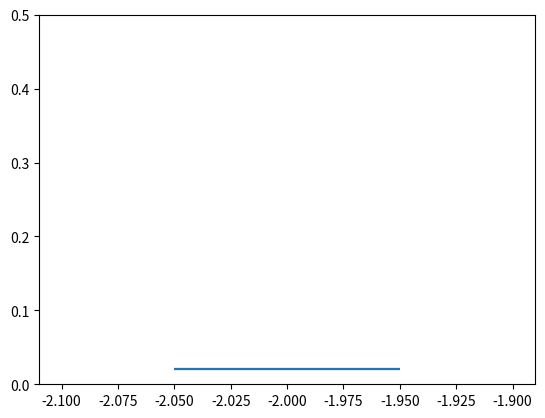

Reproduce this figure in Python. (Note: this script raises an exception after producing the figure.)
# -*- coding: utf-8 -*-
"""
Created on Mon Jan 10 10:07:53 2022

@author: jason
"""
import numpy as np
import matplotlib.pyplot as plt
import itertools
from tqdm import tqdm
import scipy.optimize

#Simulation functions
#======================
def pmap(rho):
    return rho/(1+rho)

def rhomap(p):
    return p/(1-p)

def p_prime_sel_opt(p,delt_opt,a,sign,V_s):
    S=1/V_s
    p=pmap(rhomap(p)*np.exp(S*a*sign*(delt_opt+0.5*a*sign*(2*p-1))))    
    return p

#####################
#%%%
#Single core simulation

Vg_sims={}

L=100
rep=1

sigma_e2s=np.array([1e-2])

Ns=np.array([10000])
Vs=np.array([5])
mus=np.array([6.6e-6])
a=np.sqrt(0.1)

maxiter=int(10*Ns[0])
phist={str(_):np.zeros([maxiter,L,rep]) for _ in sigma_e2s}

for sigma_e2,N,V_s,mu in itertools.product(sigma_e2s,Ns,Vs,mus):
    #print(sigma_e2,N,V_s,mu,alpha**2/(2*V_s))
    sign=2*np.random.randint(0,2,[L,rep])-1
    
    opt=np.zeros(rep)
    
    p=np.zeros([L,rep]) 
    
    opt_hist=np.zeros([maxiter,rep])
    zbar_hist=np.zeros([maxiter,rep])
    numfix_hist=np.zeros([maxiter,rep]) 
    
    for t in tqdm(range(maxiter)):
        
        phist[str(sigma_e2)][t]=np.array(p)
        
        fixed_loci_1=(p==1)
        
        #Reset fixed loci and remove them from optimum
        p[fixed_loci_1]=0
        opt=opt-2*a*np.sum(sign*fixed_loci_1,0)
        
        zbar=np.sum(2*a*sign*p**2+a*sign*p*(1-p),0)
        
        
        fixed_loci_0=(p==0)
        mutation_mask=((np.random.rand(L,rep)<N*mu) & fixed_loci_0)
        
        zbar_hist[t]=zbar
        opt_hist[t]=opt
        numfix_hist[t]=np.sum(fixed_loci_1,0)
        
        np.place(p,mutation_mask,1/N)
        np.place(sign,mutation_mask,2*np.random.randint(0,2,np.sum(mutation_mask))-1)
        
        #new mutants excluded 
        poly_loci=np.logical_not(fixed_loci_0) & (p<1-1/N)        

        #p[poly_loci]=p[poly_loci]+0*mu*(1-2*p[poly_loci])
        p[poly_loci]=p[poly_loci]+\
            (np.random.rand(np.sum(poly_loci))<N*mu*(1-p[poly_loci]))/N-\
                (np.random.rand(np.sum(poly_loci))<N*mu*p[poly_loci])/N
        
        p=np.random.binomial(N,p_prime_sel_opt(p,opt-zbar,a,sign,V_s))/N
        
        opt=np.random.normal(opt,np.sqrt(sigma_e2),rep)
    
    Vg_sims[str([sigma_e2,N,V_s,mu])]=2*a**2*np.sum(p*(1-p),0)

#np.savetxt('hist_000_'+str(L)+'.txt',phist['0.0'][:,:,0])
#np.savetxt('hist_001_'+str(L)+'.txt',phist['0.01'][:,:,0])
#np.savetxt('delta_hist_001_'+str(L)+'.txt',opt_hist-zbar_hist)


#%%
#Genetic variance versus sigma_e2

params=np.array(list(itertools.product(sigma_e2s,Ns,Vs,mus)))

for N in Ns:
    for V_s in Vs:
        for mu in mus:
            plt.figure()

            offset=1e-7
            #Vg_mean=np.array([np.mean(Vg_sims[str([_,N,V_s,mu])]) for _ in sigma_e2s])

            plt.violinplot([Vg_sims[str([_,N,V_s,mu])]/(Vg_sims[str([_,N,V_s,mu])]+1) for _ in sigma_e2s],positions=np.log10(sigma_e2s+offset),widths=2e-1,showmeans=True)

            # print((2.*V_s)**-1*Vm/(2*L*mu))

            #Environmental variance set to 1
            #h_2=Vg_mean/(Vg_mean+1)
            #plt.plot(sigma_e2s,h_2,label=str(N)+','+str(V_s)+','+str(mu))

            # gam=np.sqrt(Vm/(2*L*mu))
            # #Vg_theory=0.5*2*L*mu*V_s*(1+np.sqrt(1+sigma_e2s/(V_s*L**2*mu**2)))
            # Vg_theory=np.array([scipy.optimize.fsolve(lambda x: Vg_theory_opt(x,N,gam,_,L,mu,V_s),0.025)[0] for _ in sigma_e2s])
            # plt.plot(sigma_e2s, Vg_theory/(Vg_theory+1))


            # Vg_numerical=np.array([Vg_pred_consistent(2e-1,N,mu,gam,L,sigma_e2,V_s) for sigma_e2 in sigma_e2s])
            # plt.plot(sigma_e2s, Vg_numerical/(Vg_numerical+1),'k',label='numerical')

            plt.ylim([0,.5])
            #plt.xlim([-1e-3,1.2e-2])
            #plt.legend()



#%%
#Evolution 2024 

fig, axs=plt.subplots(1,2,figsize=[5,2.5])

#axs[0].plot(phist[str(0.0)][-11000:-10000,:,0],linewidth=0.5)
#axs[0].set_ylim([0,1])
#axs[0].set_ylabel(r'Frequency',fontsize=14)
#axs[0].set_title(r'Stationary')
#axs[0].set_xticklabels([])
#axs[0].set_xlim([0,1000])

#axs[1].plot(phist[str(1e-2)][-11000:-10000,:,0],linewidth=0.5)
axs[1].plot(phist[str(1e-2)][:,:,1],linewidth=0.5)
#axs[1].set_xlim([0,1000])
axs[1].set_ylim([0,1])
axs[1].set_yticklabels([])
axs[1].set_title(r'Fluctuating')
#axs[1].set_xticklabels([])

#plt.annotate(s=r'Time',xy=(0.52,0.04), xytext=(0.52,0.04),xycoords='figure fraction',fontsize=14)

plt.tight_layout()
plt.show()
#plt.savefig("stat_vs_fluc.pdf")

#%%
#SFS
#

V_g_theory=np.mean(V_g)
#V_g_theory=0.8

sigma_c2=alpha**2*sigma_e2/V_g_theory**2
#sigma_c2=0.008
s=alpha**2/(2*V_s)

x=np.linspace(1/N,1-1/N,1000)

#u=log(x)
u=np.linspace(np.log(1/N),np.log(1-1/N),31)

plt.figure()
poly_loci=((p<1) & (p>0))
plt.hist(np.log(phist[-1][poly_loci]),u,density=True)
#plt.hist(phist[-1][poly_loci],x,density=True)

#neutral
#plt.semilogy(x,0.9/(np.log(N)*x),'k--')
#ignoring frequency dependence of average selection pressure
#plt.semilogy(x,0.2*np.exp(-2*N*s*x)/(x*(1-x)),'k--')
#complete
u=np.linspace(np.log(1/N),np.log(1-1/N),101)
if sigma_e2>0:
    plt.semilogy(u,np.array([phi_not_normed(np.exp(_),N,sigma_c2,s)*np.exp(_) for _ in u])*phi_norm_const(N,sigma_c2,s,mu))
    #plt.semilogy(x,np.array([phi_not_normed(_,N,sigma_c2,s) for _ in x])*phi_norm_const(N,sigma_c2,s,mu))
    
#V->0
#plt.semilogy(x,phi_nofluc(x,N,s),'r')

#plt.ylim([10**-2,10**3])

#print(np.sum((phist[-1]>0.1) & (phist[-1]<0.9))/L)

# plt.figure()
# p_ordered=np.sort(phist[-1])[::-1]/np.sum(p_ordered)
# plt.plot(np.array(range(len(p_ordered))),np.cumsum(p_ordered))
#plt.ylim([0,1])

#%%%

from scipy.integrate import quad
from scipy.optimize import minimize

trunc=1/N

# neutral_norm=quad(lambda x: 1/x,trunc,1-trunc)[0]

# print(quad(lambda x: x*(1-x)*1/x,trunc,1-trunc)[0]/neutral_norm)

# MS_norm=quad(lambda x: np.exp(-2*N*s*x)/x,trunc,1-trunc)[0]
# print(quad(lambda x: x*(1-x)*np.exp(-2*N*s*x)/x,trunc,1-trunc)[0]/MS_norm)

# noV_norm=quad(lambda x: phi_noV(x,N,s),trunc,1-trunc)[0]
# print(quad(lambda x: x*(1-x)*phi_noV(x,N,s),trunc,1-trunc)[0]/noV_norm)

def Vg_pred_MS_drift(N,alpha,V_s,trunc):
    s=alpha**2/(2*V_s)
    
    norm=quad(lambda x: np.exp(-2*N*s*x)/(x*(1-x)),trunc,1-trunc)[0]
    return alpha*(quad(lambda x: x*(1-x)*np.exp(-2*N*s*x)/(x*(1-x)),trunc,1-trunc)[0])/norm

def Vg_pred_nofluc(N,alpha,V_s,trunc):
    s=alpha**2/(2*V_s)
    
    norm=quad(lambda x: phi_nofluc(x,N,s),trunc,1-trunc)[0]
    return alpha*(quad(lambda x: x*(1-x)*phi_nofluc(x,N,s),trunc,1-trunc)[0])/norm



#print(Vg_pred(Vg_sim,N,alpha,sigma_e2,V_s,trunc))

#Vg_theory=np.array([Vg_pred_consistent(alpha*0.5/np.log(N),N,alpha,sigma_e2,_,trunc) for _ in Vs_range])
Vg_theory_nofluc=np.array([Vg_pred_nofluc(N,alpha,_,trunc) for _ in Vs_range])
Vg_theory_MS_drift=np.array([Vg_pred_MS_drift(N,alpha,_,trunc) for _ in Vs_range])

plt.figure()
#plt.plot(np.sqrt(Vs_range),Vg_theory)
plt.plot(np.sqrt(Vs_range),Vg_theory_nofluc,'k--')
#plt.plot(np.sqrt(Vs_range),Vg_theory_MS_drift,'k')
plt.plot(np.sqrt(Vs_range),len(Vs_range)*[0.5*alpha/np.log(N)])
gamma=N*alpha**2/Vs_range
#plt.plot(np.sqrt(Vs_range),0.075*alpha/(gamma/2 + gamma/(np.exp(gamma)-1)))
plt.plot(np.sqrt(Vs_range),0.06*alpha*(2/gamma)*(1-np.exp(-gamma))/(np.exp(-gamma)+1),'k')
plt.plot(np.sqrt(Vs_range),Vg_sims,'.')

mu=5*10**-6
p_MS=mu/(1/(2*Vs_range))
plt.plot(np.sqrt(Vs_range),alpha*p_MS*(1-p_MS))


# plt.figure()
# plt.plot(np.sqrt(Vs_range),Vg_theory/(Vg_theory+Vs_range/10))
# plt.plot(np.sqrt(Vs_range),Vg_theory_nofluc/(Vg_theory_nofluc+Vs_range/10))
# plt.plot(np.sqrt(Vs_range),Vg_theory_MS_drift/(Vg_theory_MS_drift+Vs_range/10))
# plt.plot(np.sqrt(Vs_range),alpha*p_MS*(1-p_MS)/(alpha*p_MS*(1-p_MS)+Vs_range/10))

# plt.plot(V_g_range,Vg_pred)
# plt.plot(V_g_range,V_g_range)



#%%Approximation
N=10000
ss=gam**2/(2*Vs[1])
sc2=gam**2*1e-3/Vg_mean[1]**2; 
#sc2=0.00013613; 
a=N*sc2; b=2*ss/sc2
C=np.sqrt(1+4/a)
r1=0.5*(1-C)
r2=0.5*(1+C)

d=np.abs(r1)

x=np.linspace(1/N,1-1/N,1000)

plt.figure()

norm=((x*(1-x))**(2*N*mu-1)*(a*(x-r1)*(-x+r2))**-b)[0]
plt.plot(x,(x*(1-x))**(2*N*mu-1)*(a*(x-r1)*(-x+r2))**-b/norm,'.')

norm=((x*(1-x))**(2*N*mu-1))[0]
plt.plot(x,(x*(1-x))**(2*N*mu-1)/norm,'-')




def phi_exact(x):
    
    
    return (x*(1-x))**(2*N*mu-1)*(a*(x-r1)*(-x+r2))**-b

# norm=((x)**(2*N*mu-1)*(1-x*b/d))[0]
# plt.plot(x,(x)**(2*N*mu-1)*(1-x*b/d)/norm,'-')


x=np.linspace(0,1,1000)
plt.figure()
plt.plot(x,(a*(x-r1)*(-x+r2))**-b,'.')
#plt.plot(x,(C*a)**-b*((x-r1)**-b+(-x+r2)**-b),'-')

b=b*(1/(1+np.abs(r1)))

norm_const=1/((C*a)**-b*((0-r1)**-b+0*(-0+r2)**-b))
plt.plot(x,norm_const*(C*a)**-b*((x-r1)**-b+0*(-x+r2)**-b),'--')


#%%
# plt.legend()
x=np.linspace(0.05,1)
plt.figure()
for _ in [100,1000,1e4]:
    
    #plt.plot(x,Vg_theory_opt(x,_,gam,sigma_e2,L,mu,5),'--')
    plt.plot(x,[Vg_pred(x0,1e4,mu,a,_,0.01,5) for x0 in x])
    
    plt.plot(x,x)
    plt.ylim([0,10])
